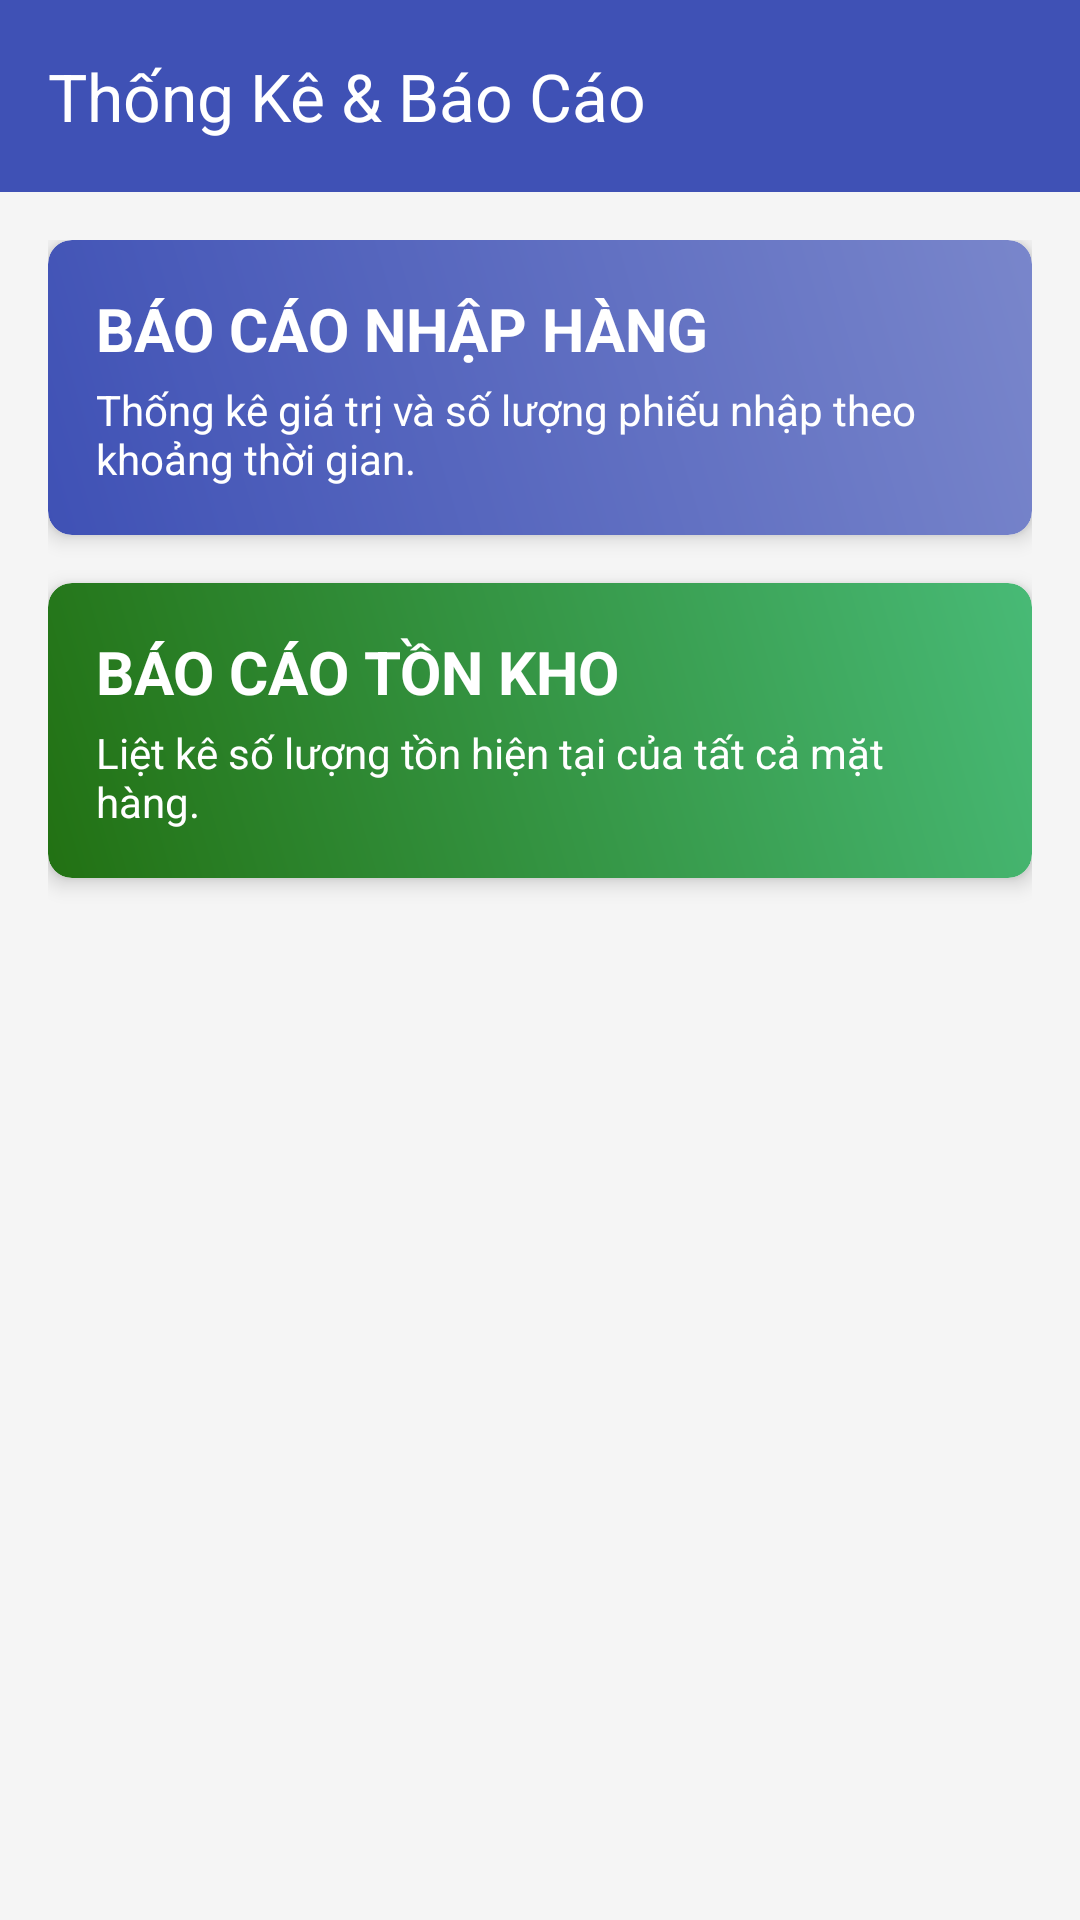

This screen was rendered from an Android layout file. Write that file and the resources it references.
<!-- AndroidManifest.xml: application theme Theme.SửaHàngHóa -->
<!-- res/layout/activity_thong_ke.xml -->
<?xml version="1.0" encoding="utf-8"?>
<LinearLayout
    xmlns:android="http://schemas.android.com/apk/res/android"
    xmlns:app="http://schemas.android.com/apk/res-auto"
    xmlns:tools="http://schemas.android.com/tools"
    android:layout_width="match_parent"
    android:layout_height="match_parent"
    android:orientation="vertical"
    android:background="#F5F5F5"
    tools:context=".ThongKeActivity">

    <androidx.appcompat.widget.Toolbar
        android:id="@+id/toolbarThongKe"
        android:layout_width="match_parent"
        android:layout_height="?attr/actionBarSize"
        android:background="#3F51B5"
        app:title="Thống Kê &amp; Báo Cáo"
        app:titleTextColor="@android:color/white"
        app:popupTheme="@style/ThemeOverlay.AppCompat.Light"/>

    <ScrollView
        android:layout_width="match_parent"
        android:layout_height="match_parent">
        <LinearLayout
            android:layout_width="match_parent"
            android:layout_height="wrap_content"
            android:orientation="vertical"
            android:padding="16dp">

            <androidx.cardview.widget.CardView
                android:id="@+id/cvBaoCaoNhapHang"
                android:layout_width="match_parent"
                android:layout_height="wrap_content"
                android:layout_marginBottom="16dp"
                app:cardCornerRadius="8dp"
                app:cardElevation="4dp">
                <LinearLayout
                    android:layout_width="match_parent"
                    android:layout_height="wrap_content"
                    android:orientation="vertical"
                    android:padding="16dp"
                    android:background="@drawable/bg_gradient_blue">

                    <TextView
                        android:layout_width="wrap_content"
                        android:layout_height="wrap_content"
                        android:text="BÁO CÁO NHẬP HÀNG"
                        android:textSize="20sp"
                        android:textStyle="bold"
                        android:textColor="@android:color/white"/>
                    <TextView
                        android:layout_width="wrap_content"
                        android:layout_height="wrap_content"
                        android:layout_marginTop="4dp"
                        android:text="Thống kê giá trị và số lượng phiếu nhập theo khoảng thời gian."
                        android:textColor="@android:color/white"/>
                </LinearLayout>
            </androidx.cardview.widget.CardView>

            <androidx.cardview.widget.CardView
                android:id="@+id/cvBaoCaoTonKho"
                android:layout_width="match_parent"
                android:layout_height="wrap_content"
                android:layout_marginBottom="16dp"
                app:cardCornerRadius="8dp"
                app:cardElevation="4dp">
                <LinearLayout
                    android:layout_width="match_parent"
                    android:layout_height="wrap_content"
                    android:orientation="vertical"
                    android:padding="16dp"
                    android:background="@drawable/bg_gradient_green">

                    <TextView
                        android:layout_width="wrap_content"
                        android:layout_height="wrap_content"
                        android:text="BÁO CÁO TỒN KHO"
                        android:textSize="20sp"
                        android:textStyle="bold"
                        android:textColor="@android:color/white"/>
                    <TextView
                        android:layout_width="wrap_content"
                        android:layout_height="wrap_content"
                        android:layout_marginTop="4dp"
                        android:text="Liệt kê số lượng tồn hiện tại của tất cả mặt hàng."
                        android:textColor="@android:color/white"/>
                </LinearLayout>
            </androidx.cardview.widget.CardView>

        </LinearLayout>
    </ScrollView>
</LinearLayout>
<!-- resources referenced by this layout -->
<resources>
  <!-- drawable bg_gradient_blue (drawable) -->
  <?xml version="1.0" encoding="utf-8"?>
  <shape xmlns:android="http://schemas.android.com/apk/res/android">
      <corners android:radius="8dp"/>
      <gradient
          android:startColor="#3F51B5"
          android:endColor="#7986CB"
          android:angle="45"/>
  </shape>
  <!-- drawable bg_gradient_green (drawable) -->
  <?xml version="1.0" encoding="utf-8"?>
  <shape xmlns:android="http://schemas.android.com/apk/res/android">
      <corners android:radius="8dp"/>
      <gradient
          android:startColor="#227113"
          android:endColor="#48BA76"
          android:angle="45"/>
  </shape>
  <style name="Theme.SửaHàngHóa" parent="Base.Theme.SửaHàngHóa" />
  <style name="Base.Theme.SửaHàngHóa" parent="Theme.Material3.DayNight.NoActionBar">
          
          
      </style>
</resources>
